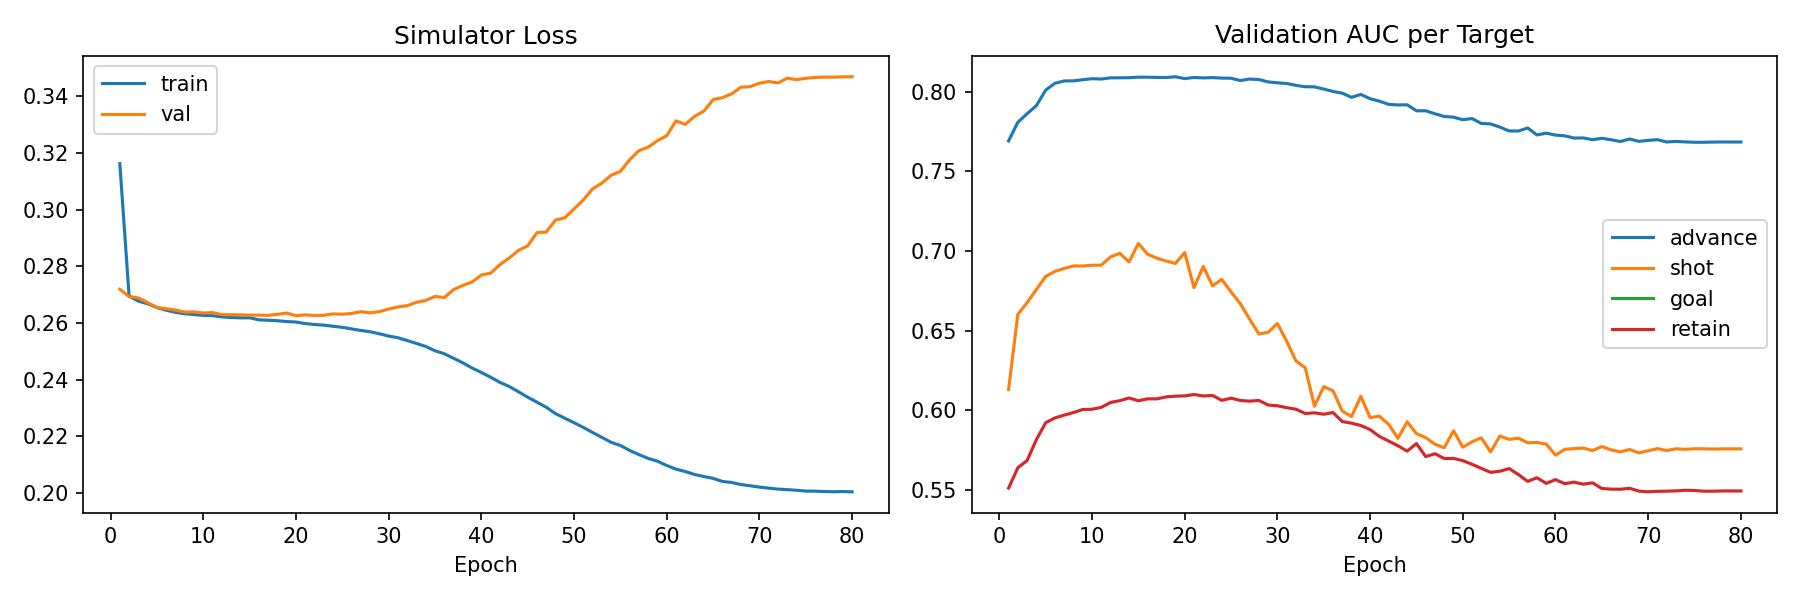

The table this chart was drawn from, first rows:
epoch, train_loss, val_loss, auc_advance, auc_shot, auc_goal, auc_retain
1, 0.3162, 0.2719, 0.7691, 0.6131, , 0.5513
2, 0.2695, 0.2693, 0.7808, 0.6603, , 0.5641
3, 0.2677, 0.2688, 0.7862, 0.6677, , 0.5686
4, 0.2668, 0.2671, 0.7913, 0.6759, , 0.5817
5, 0.2654, 0.2654, 0.8009, 0.6841, , 0.5923
6, 0.2645, 0.265, 0.8053, 0.6873, , 0.5954
7, 0.2637, 0.2645, 0.8067, 0.6891, , 0.5971
8, 0.2632, 0.2638, 0.8068, 0.6907, , 0.5987
9, 0.2629, 0.2639, 0.8075, 0.6907, , 0.6006
10, 0.2627, 0.2635, 0.8081, 0.6911, , 0.6008
11, 0.2625, 0.2637, 0.8079, 0.6912, , 0.602
12, 0.2621, 0.2629, 0.8087, 0.6963, , 0.605
13, 0.2619, 0.2629, 0.8087, 0.6986, , 0.6062
14, 0.2618, 0.2628, 0.8088, 0.6932, , 0.6078
15, 0.2618, 0.2628, 0.8091, 0.7048, , 0.6061
16, 0.2611, 0.2627, 0.8091, 0.6981, , 0.6073
17, 0.2609, 0.2627, 0.8089, 0.6955, , 0.6073
18, 0.2608, 0.263, 0.8089, 0.6938, , 0.6085
19, 0.2605, 0.2635, 0.8094, 0.6922, , 0.609
20, 0.2603, 0.2625, 0.8082, 0.6991, , 0.6092
21, 0.2598, 0.2629, 0.8089, 0.677, , 0.61
22, 0.2594, 0.2626, 0.8087, 0.6904, , 0.6091
23, 0.2592, 0.2627, 0.8088, 0.6783, , 0.6094
24, 0.2588, 0.2632, 0.8085, 0.6823, , 0.6064
25, 0.2584, 0.2631, 0.8084, 0.6744, , 0.6077
26, 0.2579, 0.2633, 0.807, 0.667, , 0.6063
27, 0.2573, 0.2639, 0.8079, 0.6573, , 0.6059
28, 0.2569, 0.2636, 0.8076, 0.648, , 0.6063
29, 0.2562, 0.264, 0.8061, 0.649, , 0.6034
30, 0.2554, 0.2649, 0.8056, 0.6546, , 0.603
31, 0.2548, 0.2656, 0.8051, 0.6434, , 0.6018
32, 0.2538, 0.2661, 0.804, 0.6311, , 0.6008
33, 0.2528, 0.2673, 0.8031, 0.6268, , 0.5981
34, 0.2517, 0.2679, 0.803, 0.6027, , 0.5985
35, 0.2502, 0.2694, 0.8016, 0.615, , 0.5977
36, 0.2491, 0.2689, 0.8002, 0.6123, , 0.5987
37, 0.2475, 0.2717, 0.7991, 0.5997, , 0.5931
38, 0.2459, 0.2732, 0.7965, 0.5962, , 0.592
39, 0.2441, 0.2744, 0.7983, 0.6089, , 0.5906
40, 0.2425, 0.2769, 0.7956, 0.5955, , 0.588
41, 0.2408, 0.2776, 0.7941, 0.5964, , 0.5838
42, 0.239, 0.2806, 0.792, 0.5913, , 0.5808
43, 0.2376, 0.2829, 0.7917, 0.5826, , 0.5779
44, 0.2357, 0.2856, 0.7918, 0.5929, , 0.5745
45, 0.2338, 0.2872, 0.788, 0.5855, , 0.5792
46, 0.232, 0.2919, 0.788, 0.583, , 0.5711
47, 0.2302, 0.2921, 0.7861, 0.5788, , 0.5729
48, 0.228, 0.2963, 0.7844, 0.5767, , 0.5699
49, 0.2263, 0.2971, 0.784, 0.5873, , 0.5699
50, 0.2247, 0.3002, 0.7824, 0.577, , 0.5686
51, 0.2231, 0.3034, 0.7831, 0.5803, , 0.5662
52, 0.2213, 0.3073, 0.7801, 0.5829, , 0.5637
53, 0.2196, 0.3094, 0.7798, 0.574, , 0.5612
54, 0.2178, 0.3122, 0.7778, 0.584, , 0.5619
55, 0.2167, 0.3135, 0.7754, 0.5819, , 0.5636
56, 0.2149, 0.3176, 0.7753, 0.5827, , 0.5598
57, 0.2135, 0.3209, 0.7772, 0.5798, , 0.5555
58, 0.2121, 0.3221, 0.7729, 0.5799, , 0.5578
59, 0.2111, 0.3244, 0.774, 0.5789, , 0.5543
60, 0.2096, 0.3261, 0.7728, 0.572, , 0.5566
... 20 more rows
